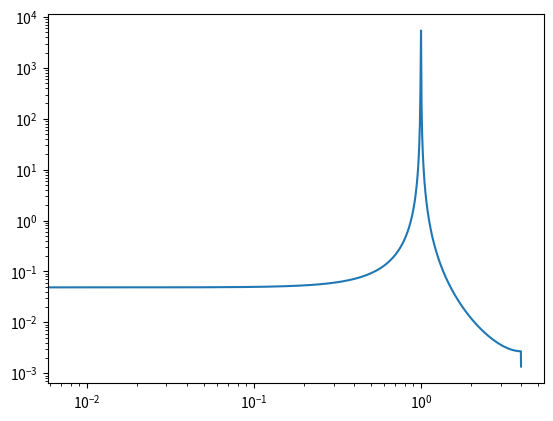

This figure's Python source:
import numpy as np
import pandas as pd

def psd(t, y, averaging=None, nperseg=None):
    """ Perform single-sided PSD of signal y 
    INPUTS:
     - t : time vector
     - y : signal vector
     - averaging: None or 'welch' (for a smoother spectrum)
     - nperseg  : argument for averaging with the Welch method, typically 2^10 or so
    """
    t = np.asarray(t)
    y = np.asarray(y)
    N  = len(y)
    dt = (t[-1]-t[0])/(N-1)
    T  = N*dt
    fs = 1/dt
    if averaging is None:
        Y          = np.fft.rfft(y)
        freqs      = np.fft.rfftfreq(len(y), dt) # [Hz]
        df         = freqs[1]-freqs[0]
        A          = np.abs(Y) / N  # double-sided "amplitudes"
        S_Xf       = A**2 *N*dt     # double-sided PSD
        S_Xf[1:-1] *= 2        # single-sided PSD 
        #A[1:-1]    *= 2       # single-sided "amplitudes"
        #phi         = np.angle(Y)  # Phases
    elif averaging=='welch':
        from scipy.signal import welch
        def fnextpow2(x):
            return 
        if nperseg is None:
            nFFTAll = 2 ** int(np.ceil(np.log2(max(N, 1))))
            nperseg = nFFTAll // 2
            nperseg = max(128, min(nperseg, N // 2))       # reasonable bounds
        freqs, S_Xf = welch(y, fs, nperseg=nperseg)
    else:
        raise NotImplementedError(averaging)
    return freqs, S_Xf


def autoCorrCoeff(x, nMax=None, dt=1, method='corrcoef'):
    """ 
    Compute auto correlation of a signal, rho_xx(tau)
    INPUTS:
      - x     : input signal
      - nMax  : number of values to return (typically nMax << len(x))
      - dt    : optional time step to scale the delay tau
      - method: optional method, between 'direct-sum', or 'corrcoeff'
    OUTPUTS:
      - rho: auto-correlation coefficient vector
      - tau: delay vector
    """
    x    = np.asarray(x)
    x    = x.copy() - np.mean(x)
    var  = np.var(x)
    n    = len(x)
    if nMax is None:
        nMax = n
    rvec = np.arange(0,nMax)
    if method=='direct-sum':
        # Using actual definition of the correlation coefficient, with a direct sum (expensive)
        rho    = np.zeros(nMax)
        rho[0] =1
        for i, nDelay in enumerate(rvec[1:]):
            rho[i+1] = np.mean( x[0:-nDelay] * x[nDelay:] ) / var

    elif method=='corrcoef':
        rho = np.array([1]+[np.corrcoef(x[:-i], x[i:])[0,1]  for i in range(1, nMax)])

    elif method=='correlate':
        rho = np.correlate(x, x, mode='full')[-n:] / (var * n)
        rho = rho[:nMax]
    else:
        raise NotImplementedError(method)

    tau = rvec*dt
    return rho, tau


def bin_DF(df, colBin, xBins=None, stats='mean', dropObjects=True):
    """ 
    Perform bin averaging of a dataframe
    INPUTS:
      - df   : pandas dataframe
      - colBin: column name (string) of the dataframe, used for binning 
      - xBins: end points delimiting the bins, array of ascending x values
      - stats: statistics to compute (either mean or std)
      - dropObjects: columns that are objects (e.g. strings or timestamps) are discarded

    OUTPUTS:
       binned dataframe, with additional column 'Counts' for the number 
    """
    if colBin not in df.columns.values:
        raise Exception('The column `{}` does not appear to be in the dataframe'.format(colBin))

    if xBins is None:
        xBins = np.linspace(*np.percentile(df[colBin].dropna(), [0.5, 99.5]), 21)
    else:
        xBins = np.asarray(xBins)

    if dropObjects:
        non_numeric_cols = df.select_dtypes(exclude=['float64', 'int64', 'Int64', 'Float64']).columns
        df[non_numeric_cols] = np.nan

    binMid  = (xBins[:-1]+xBins[1:])/2 # Geometric midpoints

    df['Bin'] = pd.cut(df[colBin], bins=xBins, labels=binMid ) # Adding a column that has bin attribute
    if stats=='mean':
        df2       = df.groupby('Bin', observed=False).mean(numeric_only=True) # Average by bin
    elif stats=='std':
        df2       = df.groupby('Bin', observed=False).std(numeric_only=True)  # Std by bin
    else:
        raise ValueError("stats must be 'mean' or 'std'")
    # also counting
    df['Counts'] = 1
    dfCount=df[['Counts','Bin']].groupby('Bin', observed=False).sum()
    df2['Counts'] = dfCount['Counts']
    # Ensure all bins are present, empty ones get NaN
    df2 = df2.reindex(binMid)
    # Add Boundary and center
    df2 = df2.reset_index(names='binMid') # binMid is now a columns index → column
    df2['binStart'] = xBins[:-1]
    df2['binEnd']   = xBins[1:]
    bin_means = df.groupby('Bin', observed=False)[colBin].mean()
    df2['binMean'] = bin_means.reindex(binMid).values # Note: same as df2[colBin] when stats=mean
    # Optional: sort just to be extra safe
    df2 = df2.sort_values('binMid').reset_index(drop=True)
    return df2




if __name__ == '__main__':
    # Small testing code
    import matplotlib.pyplot as plt

    t = np.linspace(0, 40*np.pi, 1000)
    y =  10 * np.sin(2*np.pi*t)
    f, S = psd(t, y)
    plt.loglog(f, S)

    plt.show()
